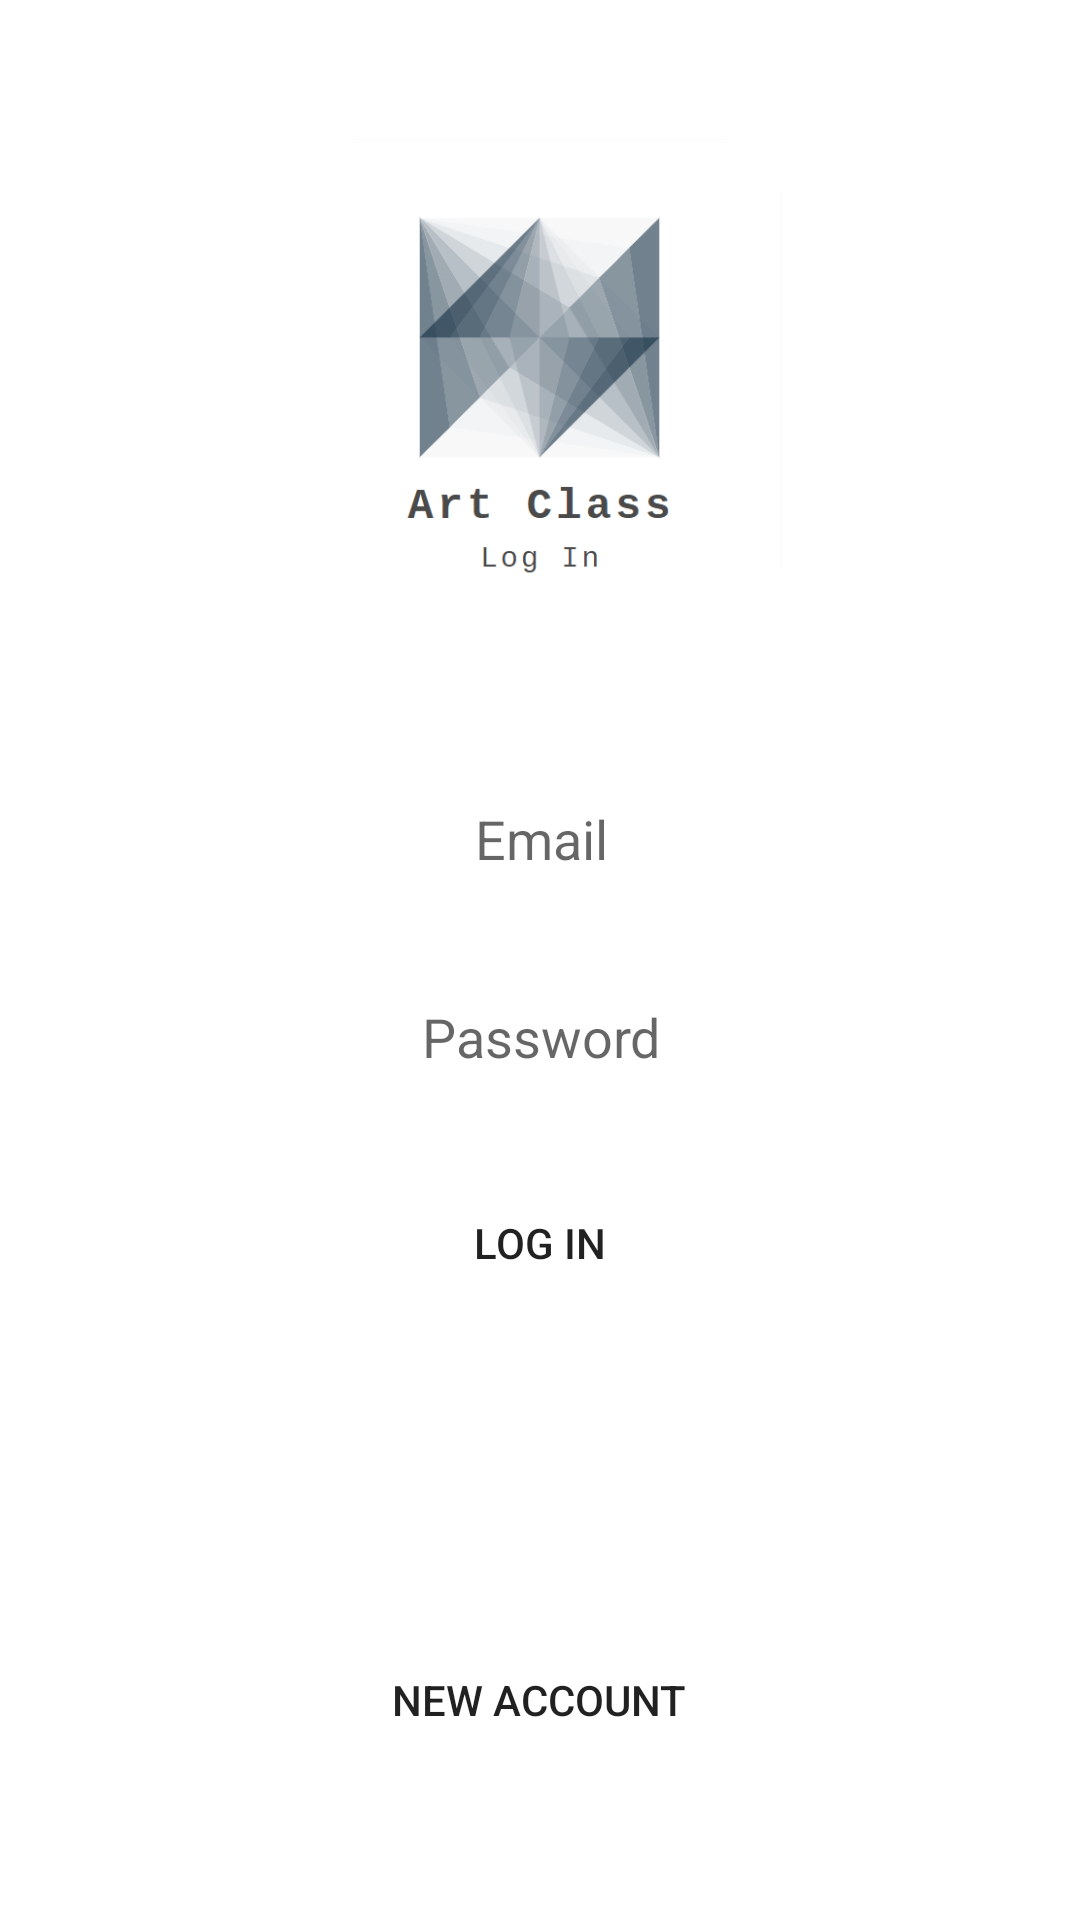

Reconstruct the res/layout file that produces this screen, plus the resources it refers to.
<!-- AndroidManifest.xml: application theme Theme.ArtClass -->
<!-- res/layout/activity_login.xml -->
<?xml version="1.0" encoding="utf-8"?>
<androidx.constraintlayout.widget.ConstraintLayout
    xmlns:android="http://schemas.android.com/apk/res/android"
    xmlns:app="http://schemas.android.com/apk/res-auto"
    xmlns:tools="http://schemas.android.com/tools"
    android:id="@+id/nextButton"
    android:layout_width="match_parent"
    android:layout_height="match_parent"
    android:background="@color/white"
    tools:context=".LoginActivity">


    <ImageView
        android:id="@+id/Background"
        android:layout_width="wrap_content"
        android:layout_height="wrap_content"
        android:contentDescription="@string/background"
        android:scaleType="centerCrop"
        android:src="@drawable/color_cloud"
        app:layout_constraintBottom_toBottomOf="parent"
        app:layout_constraintEnd_toEndOf="parent"
        app:layout_constraintStart_toStartOf="parent"
        app:layout_constraintTop_toTopOf="parent" />

    <Button
        android:id="@+id/create_account_button"
        android:layout_width="250dp"
        android:layout_height="50dp"
        android:background="@drawable/rounded_background_login"
        android:insetBottom="0dp"
        android:shadowColor="#000000"
        android:text="@string/new_account"
        app:backgroundTint="#4444FF"
        app:layout_constraintBottom_toBottomOf="parent"
        app:layout_constraintEnd_toEndOf="parent"
        app:layout_constraintHorizontal_bias="0.496"
        app:layout_constraintStart_toStartOf="parent"
        app:layout_constraintTop_toTopOf="parent"
        app:layout_constraintVertical_bias="0.918"
        app:rippleColor="@color/black" />

    <EditText
        android:id="@+id/password_text_login"
        android:layout_width="250dp"
        android:layout_height="50dp"
        android:autofillHints="Password"
        android:background="@drawable/rounded_background_login"
        android:ems="10"
        android:gravity="center"
        android:hint="@string/password"
        android:inputType="textPassword"
        android:padding="15dp"
        app:layout_constraintBottom_toBottomOf="parent"
        app:layout_constraintEnd_toEndOf="parent"
        app:layout_constraintHorizontal_bias="0.503"
        app:layout_constraintStart_toStartOf="parent"
        app:layout_constraintTop_toTopOf="parent"
        app:layout_constraintVertical_bias="0.547" />

    <EditText
        android:id="@+id/email_text_login"
        android:layout_width="250dp"
        android:layout_height="50dp"
        android:autofillHints="Email"
        android:background="@drawable/rounded_background_login"
        android:ems="10"
        android:gravity="center"
        android:hint="@string/email"
        android:inputType="textEmailAddress"
        android:padding="15dp"
        android:rotation="0"
        android:shadowColor="#000000"
        app:layout_constraintBottom_toBottomOf="parent"
        app:layout_constraintEnd_toEndOf="parent"
        app:layout_constraintHorizontal_bias="0.503"
        app:layout_constraintStart_toStartOf="parent"
        app:layout_constraintTop_toTopOf="parent"
        app:layout_constraintVertical_bias="0.435" />

    <Button
        android:id="@+id/sign_in_button"
        android:layout_width="250dp"
        android:layout_height="50dp"
        android:background="@drawable/rounded_background_login"
        android:insetTop="6dp"
        android:insetBottom="0dp"
        android:text="@string/log_in"
        app:backgroundTint="#7777FF"
        app:layout_constraintBottom_toBottomOf="parent"
        app:layout_constraintEnd_toEndOf="parent"
        app:layout_constraintHorizontal_bias="0.496"
        app:layout_constraintStart_toStartOf="parent"
        app:layout_constraintTop_toTopOf="parent"
        app:layout_constraintVertical_bias="0.66" />

    <ImageView
        android:id="@+id/login"
        android:layout_width="171dp"
        android:layout_height="161dp"
        android:contentDescription="@string/todo"
        app:layout_constraintBottom_toBottomOf="parent"
        app:layout_constraintEnd_toEndOf="parent"
        app:layout_constraintStart_toStartOf="parent"
        app:layout_constraintTop_toTopOf="parent"
        app:layout_constraintVertical_bias="0.097"
        app:srcCompat="@drawable/log_in" />

</androidx.constraintlayout.widget.ConstraintLayout>
<!-- resources referenced by this layout -->
<resources>
  <!-- drawable log_in: png bitmap (drawable, 35833 bytes) -->
  <string name="background">background</string>
  <string name="email">Email</string>
  <string name="log_in">Log In</string>
  <string name="new_account">new account</string>
  <string name="password">Password</string>
  <string name="todo" />
  <style name="Theme.ArtClass" parent="Theme.MaterialComponents.DayNight.DarkActionBar">
          
          <item name="colorPrimary">@color/purple_500</item>
          <item name="colorPrimaryVariant">@color/purple_700</item>
          <item name="colorOnPrimary">@color/white</item>
          
          <item name="colorSecondary">@color/teal_200</item>
          <item name="colorSecondaryVariant">@color/teal_700</item>
          <item name="colorOnSecondary">@color/black</item>
          
          <item name="android:statusBarColor" tools:targetApi="l">?attr/colorPrimaryVariant</item>
          
      </style>
  <!-- not gathered from this repository: default colours our renderer supplied (Android Studio template values) -->
  <color name="purple_500">#FF6200EE</color>
  <color name="purple_700">#FF3700B3</color>
  <color name="teal_200">#FF03DAC5</color>
  <color name="teal_700">#FF018786</color>
  <color name="black">#FF000000</color>
  <color name="white">#FFFFFFFF</color>
</resources>
